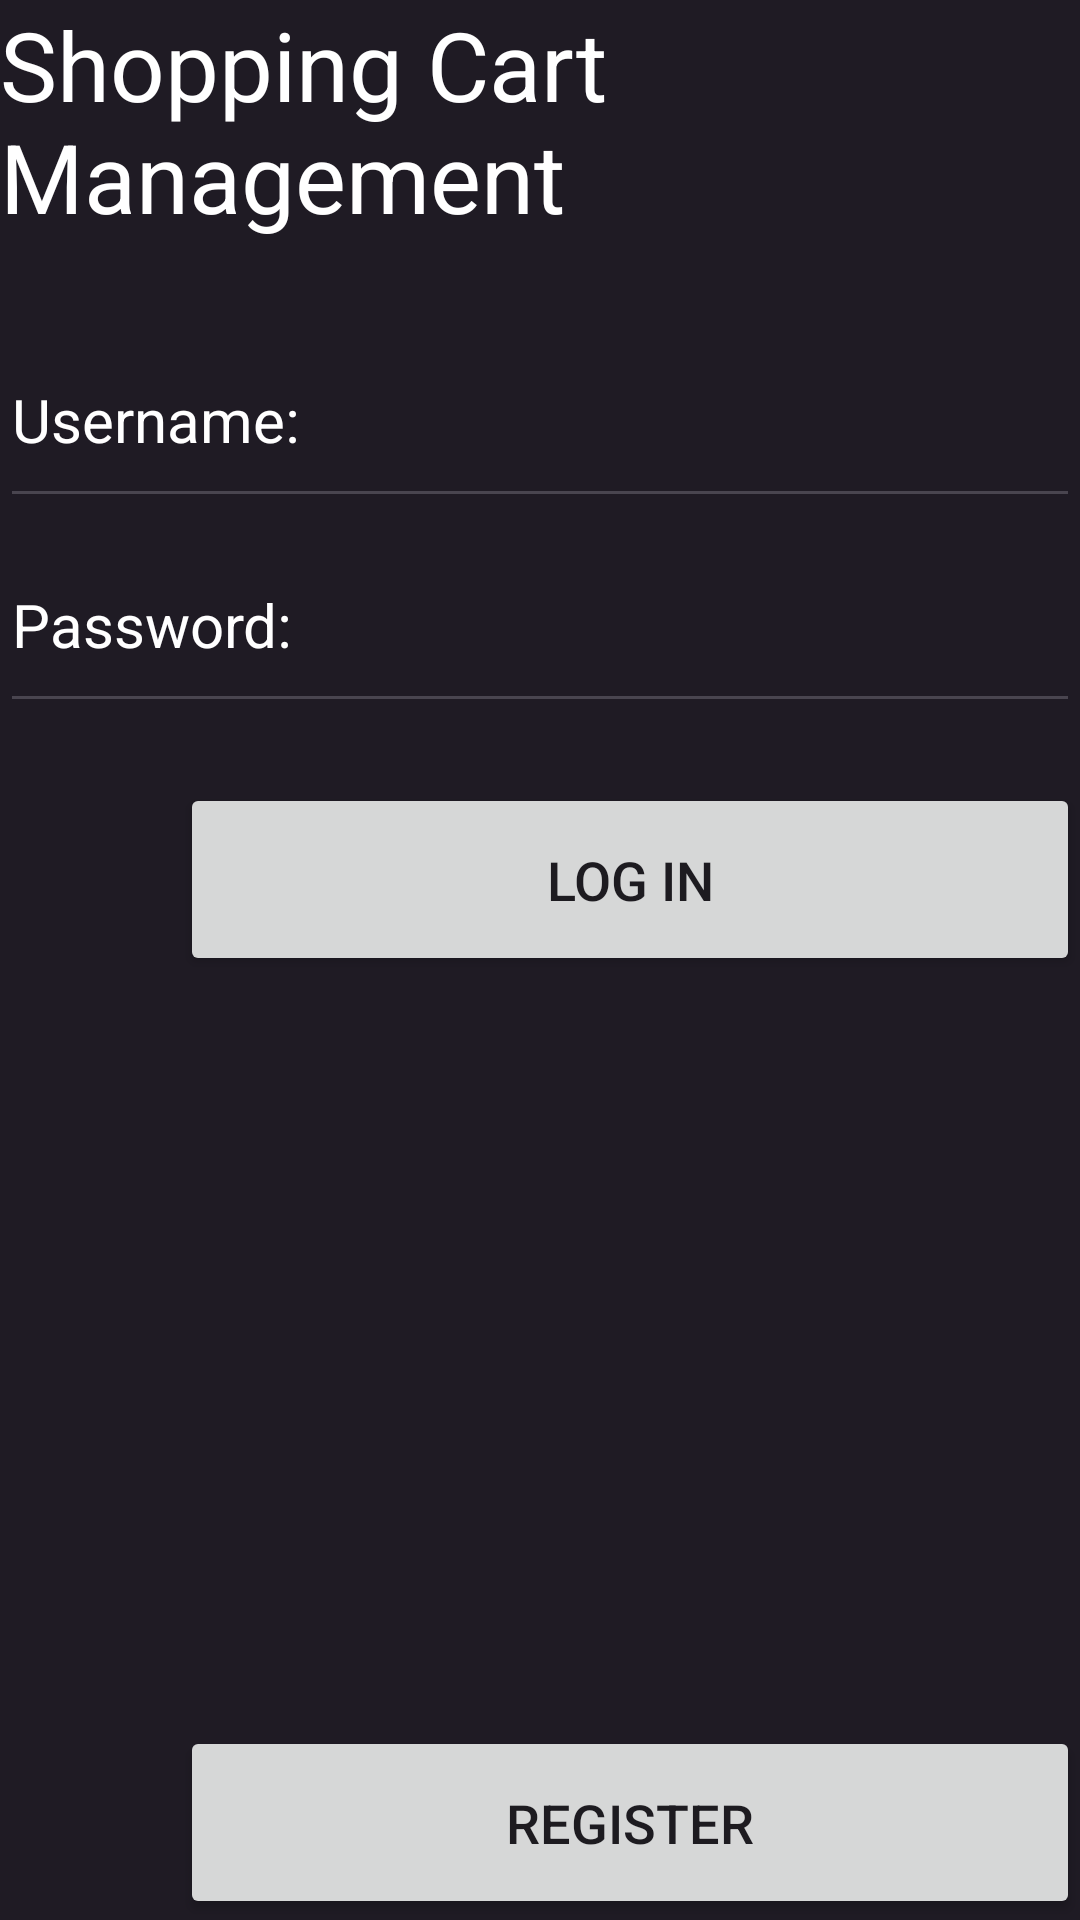

Here is an Android app screen rendered from its layout file. Give the layout XML and the strings, colors and styles it references.
<!-- AndroidManifest.xml: application theme Theme.Ex2Login -->
<!-- res/layout/fragment_lobby.xml -->
<?xml version="1.0" encoding="utf-8"?>
<LinearLayout xmlns:android="http://schemas.android.com/apk/res/android"
    xmlns:tools="http://schemas.android.com/tools"
    android:layout_width="match_parent"
    android:layout_height="match_parent"
    android:background="#1F1B24"
    android:orientation="vertical"
    tools:context=".fragments.LobbyFragment">

    <TextView
        android:id="@+id/textViewLogin"
        android:layout_width="match_parent"
        android:layout_height="wrap_content"
        android:layout_weight="0.2"
        android:text="Shopping Cart Management"
        android:textColor="#FFFF"
        android:textSize="32sp" />

    <EditText
        android:id="@+id/editTextTextEmailAddress"
        android:layout_width="match_parent"
        android:layout_height="wrap_content"
        android:layout_weight="0.2"
        android:ems="10"
        android:hint="Username:"
        android:inputType="text"
        android:textColorHint="@color/white"
        android:textColor="#FFFF"
        android:textSize="20sp" />

    <EditText
        android:id="@+id/editTextTextPassword"
        android:layout_width="match_parent"
        android:layout_height="wrap_content"
        android:layout_weight="0.2"
        android:ems="10"
        android:hint="Password:"
        android:inputType="textPassword"
        android:textColorHint="@color/white"
        android:textColor="#FFFF"
        android:textSize="20sp" />

    <Button
        android:id="@+id/buttonToLogin"
        android:layout_width="300dp"
        android:layout_height="wrap_content"
        android:layout_marginLeft="60dp"
        android:layout_marginTop="20dp"
        android:gravity="center"
        android:padding="20dp"
        android:text="Log in"
        android:textColorLink="#BB86FC"
        android:textSize="18sp" />

    <Button
        android:id="@+id/buttonToReg"
        android:layout_width="300dp"
        android:layout_height="wrap_content"
        android:layout_marginLeft="60dp"
        android:layout_marginTop="250dp"
        android:gravity="center"
        android:padding="20dp"
        android:text="Register"
        android:textColorLink="#BB86FC"
        android:textSize="18sp" />
</LinearLayout>
<!-- resources referenced by this layout -->
<resources>
  <style name="Theme.Ex2Login" parent="Base.Theme.Ex2Login" />
  <style name="Base.Theme.Ex2Login" parent="Theme.Material3.DayNight.NoActionBar">
          
          
      </style>
  <!-- not gathered from this repository: default colours our renderer supplied (Android Studio template values) -->
  <color name="white">#FFFFFFFF</color>
</resources>
